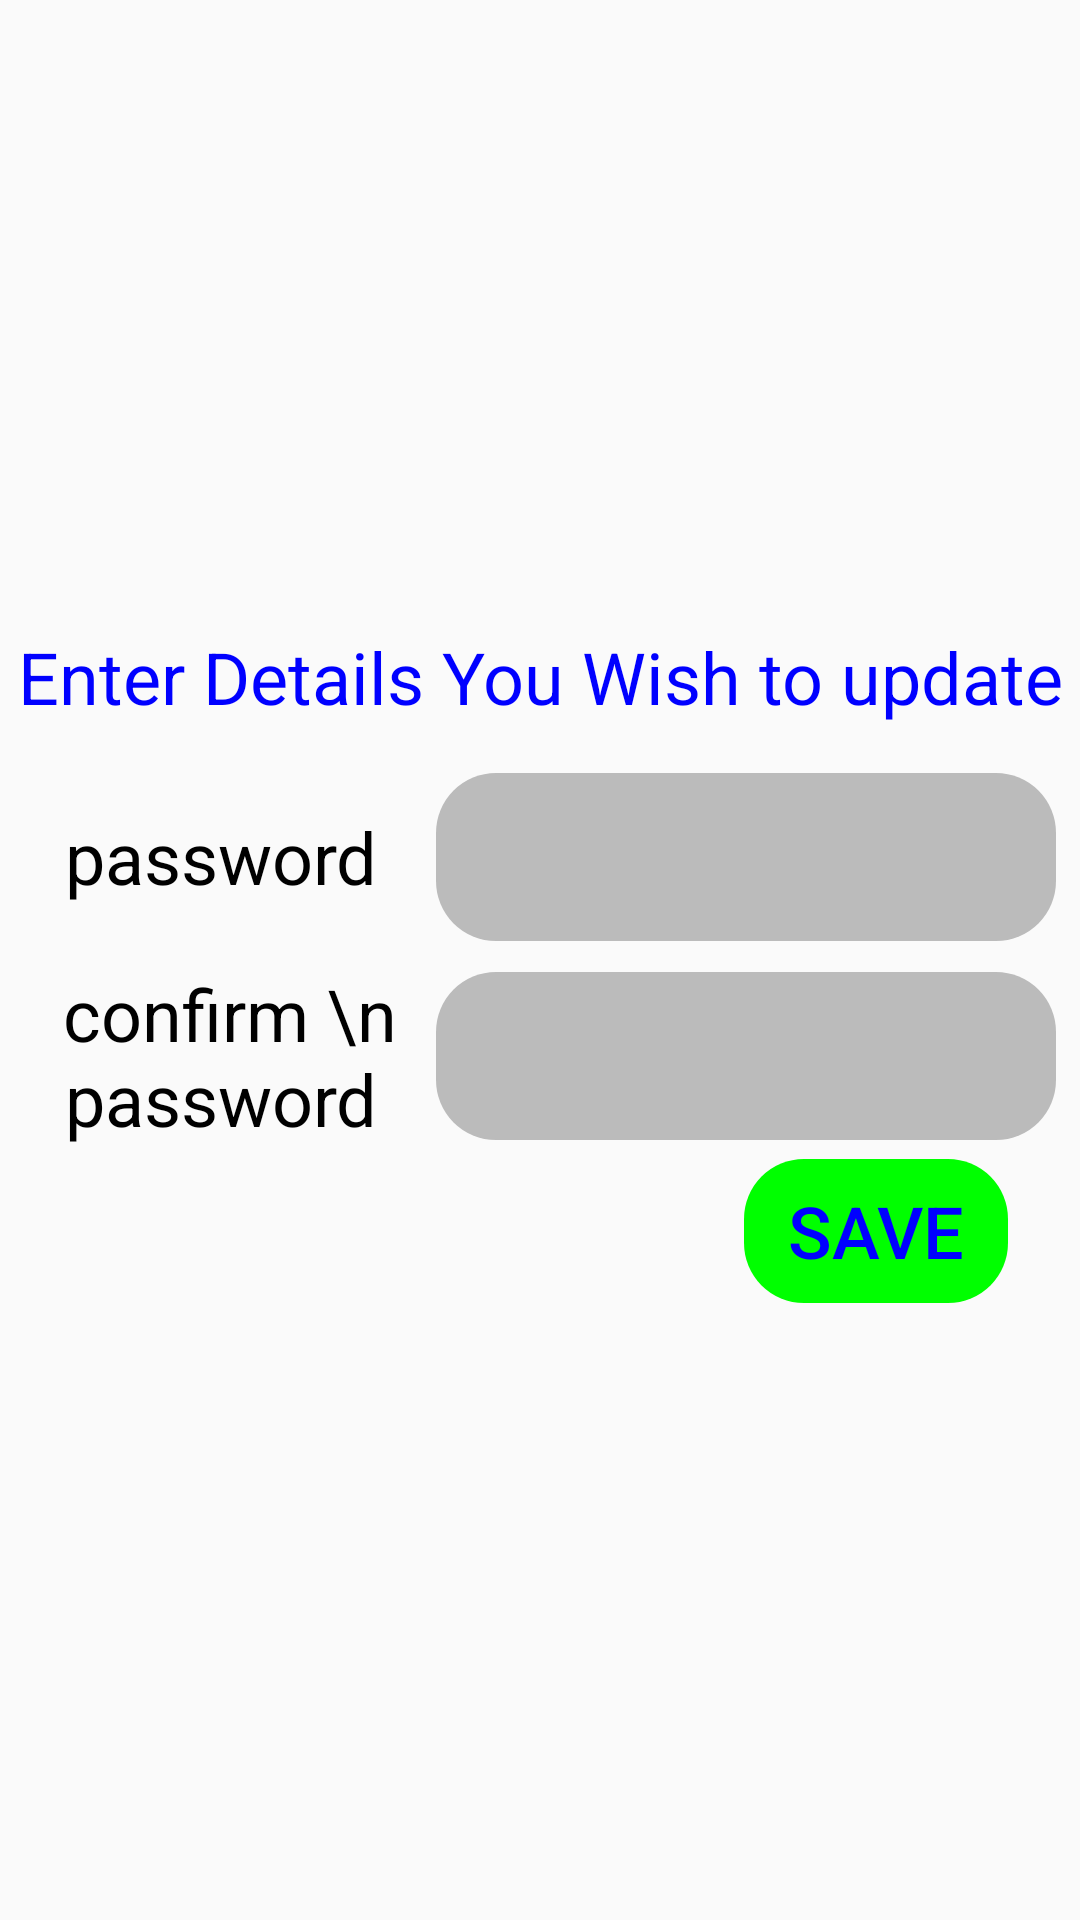

Layout XML and referenced resources for this Android screen:
<!-- AndroidManifest.xml: application theme AppTheme -->
<!-- res/layout/edit_profile.xml -->
<?xml version="1.0" encoding="utf-8"?>
<LinearLayout xmlns:android="http://schemas.android.com/apk/res/android"
    android:layout_width="match_parent"
    android:layout_height="match_parent"
    xmlns:tools="http://schemas.android.com/tools"
    android:gravity="center"
    tools:context=".EditProfile">


    <LinearLayout
        android:layout_width="match_parent"
        android:layout_height="wrap_content"
        android:orientation="vertical"
        android:padding="4dp"
        >

        <TextView
            android:layout_width="match_parent"
            android:layout_height="56dp"
            android:text="Enter Details You Wish to update"
            android:textColor="@color/blue"
            android:gravity="center"
            android:textSize="24sp"
            />

        
        <LinearLayout
            android:layout_width="match_parent"
            android:layout_height="wrap_content"
            android:orientation="horizontal"
            android:padding="4dp"
            >

            <TextView
                android:layout_width="0dp"
                android:layout_height="56dp"
                android:layout_weight="1"
                android:text="password "
                android:textColor="@color/black"
                android:gravity="center"
                android:textSize="24sp"
                />

            <EditText
                android:id="@+id/password"
                android:layout_width="0dp"
                android:layout_height="56dp"
                android:layout_weight="1.5"
                android:text=""
                android:textColor="@color/blue"
                android:textSize="24sp"
                android:background="@drawable/input_rectangle"
                android:backgroundTint="@color/cream"
                android:gravity="center"
                android:inputType="textPassword"
                />


        </LinearLayout>

        <LinearLayout
            android:layout_width="match_parent"
            android:layout_height="wrap_content"
            android:orientation="horizontal"
            android:padding="4dp"
            android:gravity="center"
            >

            <TextView
                android:layout_width="0dp"
                android:layout_height="wrap_content"
                android:layout_weight="1"
                android:text="confirm \n password "
                android:textColor="@color/black"
                android:gravity="center"
                android:textSize="24sp"
                />

            <EditText
                android:id="@+id/confirm"
                android:layout_width="0dp"
                android:layout_height="56dp"
                android:layout_weight="1.5"
                android:text=""
                android:textColor="@color/blue"
                android:textSize="24sp"
                android:background="@drawable/input_rectangle"
                android:backgroundTint="@color/cream"
                android:gravity="center"
                android:inputType="textPassword"
                />


        </LinearLayout>

        <LinearLayout
            android:layout_width="match_parent"
            android:layout_height="56dp"
            android:gravity="end"
            android:paddingEnd="20dp"
            >

            <Button
                android:id="@+id/save"
                android:layout_width="wrap_content"
                android:layout_height="wrap_content"
                android:text="save"
                android:textSize="24sp"
                android:textColor="@color/blue"
                android:background="@drawable/input_rectangle"
                android:backgroundTint="@color/green"
                android:gravity="center"
                />

        </LinearLayout>

    </LinearLayout>

</LinearLayout>
<!-- resources referenced by this layout -->
<resources>
  <color name="black">#FF000000</color>
  <color name="blue">#FF0000FF</color>
  <color name="cream">#FFBBBBBB</color>
  <color name="green">#FF00FF00</color>
  <!-- drawable input_rectangle (drawable) -->
  <?xml version="1.0" encoding="utf-8"?>
  <shape xmlns:android="http://schemas.android.com/apk/res/android"
      android:shape="rectangle"
      android:tint="@color/cream"
      >
  
      <corners
          android:topLeftRadius="20dp"
          android:topRightRadius="20dp"
          android:bottomLeftRadius="20dp"
          android:bottomRightRadius="20dp"
  
          />
  
      <padding
          android:top="5dp"
          android:bottom="5dp"
          android:left="5dp"
          android:right="5dp"
          />
  
  
  </shape>
  <style name="AppTheme" parent="Theme.AppCompat.Light.NoActionBar">
          <item name="colorPrimary">@color/white</item>
          <item name="colorPrimaryDark">@color/cream</item>
          <item name="colorAccent">@color/blue</item>
          <item name="itemBackground">@color/cream</item>
      </style>
  <color name="white">#FFFFFFFF</color>
</resources>
